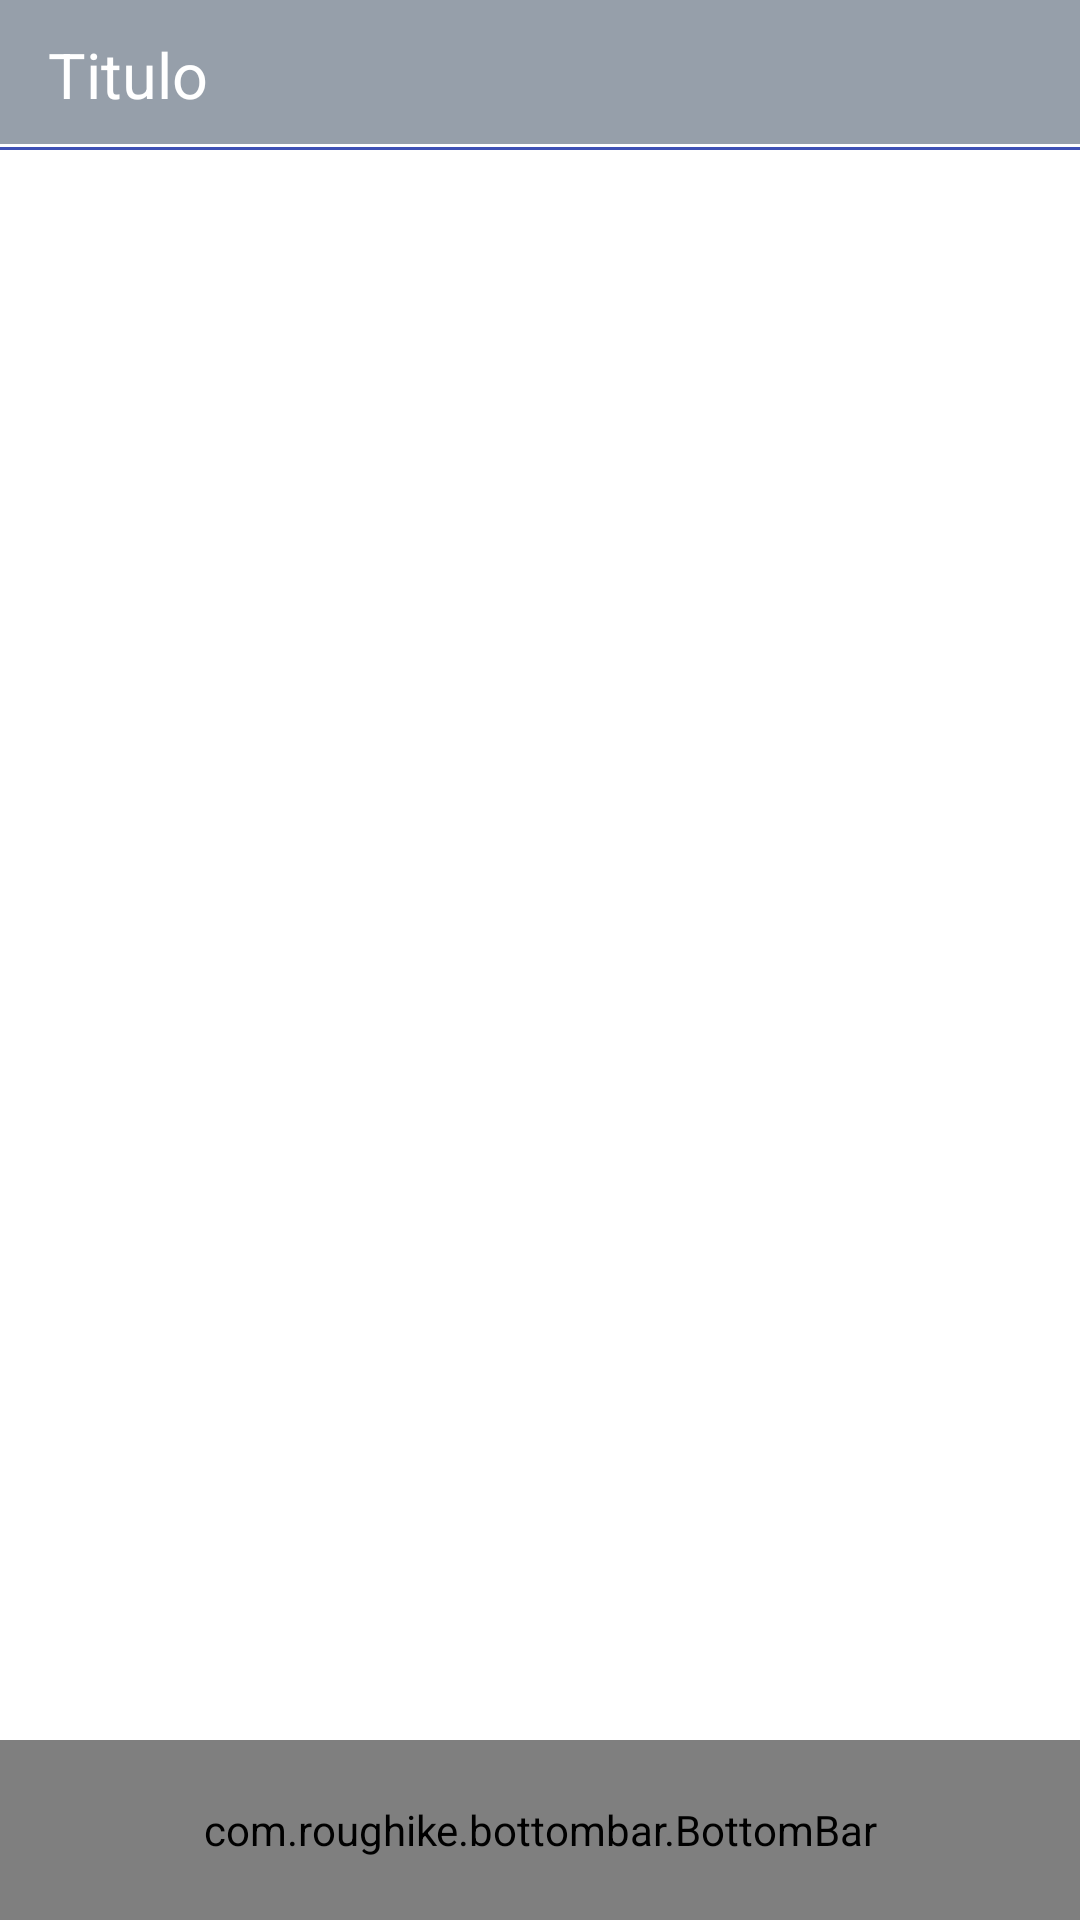

Android layout source for this screen:
<!-- AndroidManifest.xml: application theme AppTheme -->
<!-- res/layout/activity_ajustes.xml -->
<?xml version="1.0" encoding="utf-8"?>
<android.support.design.widget.CoordinatorLayout xmlns:android="http://schemas.android.com/apk/res/android"
    android:orientation="vertical"
    android:layout_width="match_parent"
    android:layout_height="match_parent">

    <RelativeLayout
        android:layout_width="match_parent"
        android:layout_height="match_parent">
        
        <RelativeLayout
            android:layout_width="match_parent"
            android:layout_height="wrap_content"
            android:id="@+id/relAjustes1">

            <include layout="@layout/layout_top_toolbar"/>

        </RelativeLayout>
        
        <RelativeLayout
            android:layout_width="match_parent"
            android:layout_height="match_parent"
            android:layout_below="@id/relAjustes1"
            android:id="@+id/relAjustes2"
            android:layout_marginBottom="60dp">

            <include layout="@layout/layout_ajustes_list"/>

        </RelativeLayout>

        <include layout="@layout/layout_bottom_navigation_view"/>

    </RelativeLayout>

</android.support.design.widget.CoordinatorLayout>
<!-- res/layout/layout_top_toolbar.xml (included above) -->
<merge xmlns:android="http://schemas.android.com/apk/res/android">

    <RelativeLayout
        android:layout_width="match_parent"
        android:layout_height="50dp"
        android:layout_alignParentTop="true">

        <android.support.design.widget.AppBarLayout
            android:layout_width="match_parent"
            android:layout_height="wrap_content">

            <android.support.v7.widget.Toolbar
                 android:layout_width="match_parent"
                 android:layout_height="wrap_content"
                 android:id="@+id/tabs"
                 android:background="@drawable/white_grey_border_bottom">

                <TextView
                    android:layout_width="wrap_content"
                    android:layout_height="wrap_content"
                    android:text="Titulo"
                    android:id="@+id/toolbarTitulo"
                    android:textColor="@color/white"
                    android:textSize="21dp"
                    />

             </android.support.v7.widget.Toolbar>



        </android.support.design.widget.AppBarLayout>

    </RelativeLayout>



</merge>
<!-- res/layout/layout_ajustes_list.xml (included above) -->
<merge
    xmlns:android="http://schemas.android.com/apk/res/android"
    >

    <RelativeLayout
        android:layout_height="wrap_content"
        android:layout_width="match_parent"
        android:padding="20dp"
        android:background="@color/white">
        
        <ListView
            android:layout_width="match_parent"
            android:layout_height="match_parent"
            android:id="@+id/lvSettings">

        </ListView>

    </RelativeLayout>

</merge>
<!-- res/layout/layout_bottom_navigation_view.xml (included above) -->
<merge xmlns:android="http://schemas.android.com/apk/res/android"
    xmlns:app="http://schemas.android.com/apk/res-auto">

    <RelativeLayout
        android:layout_width="match_parent"
        android:layout_height="60dp"
        android:layout_alignParentBottom="true">

        <com.roughike.bottombar.BottomBar
            android:background="@color/grey"
            android:id="@+id/bottomBar"
            android:layout_width="match_parent"
            android:layout_height="60dp"
            android:layout_alignParentBottom="true"
            app:bb_tabXmlResource="@xml/bottombartabs" />



    </RelativeLayout>



</merge>
<!-- resources referenced by this layout -->
<resources>
  <color name="grey">#969FAA</color>
  <color name="white">#FFFFff</color>
  <!-- drawable white_grey_border_bottom (drawable) -->
  <?xml version="1.0" encoding="utf-8"?>
  <layer-list xmlns:android="http://schemas.android.com/apk/res/android"
      android:layout_width="match_parent"
      android:layout_height="1dp">
  
      <item
          android:bottom="1dp"
          android:top="-1dp"
          android:right="-1dp"
          android:left="-1dp">
  
          <shape
              android:shape="rectangle">
              <stroke
                  android:width="1dp"
                  android:color="@color/white"/>
              <solid
                  android:color="@color/grey"/>
  
          </shape>
      </item>
  
  
  </layer-list>
  <style name="AppTheme" parent="Theme.AppCompat.Light.NoActionBar">
          
          <item name="colorPrimary">@color/colorPrimary</item>
          <item name="colorPrimaryDark">@color/grey</item>
          <item name="colorAccent">@color/colorAccent</item>
      </style>
  <color name="colorPrimary">#3F51B5</color>
  <color name="colorAccent">#FF4081</color>
</resources>
